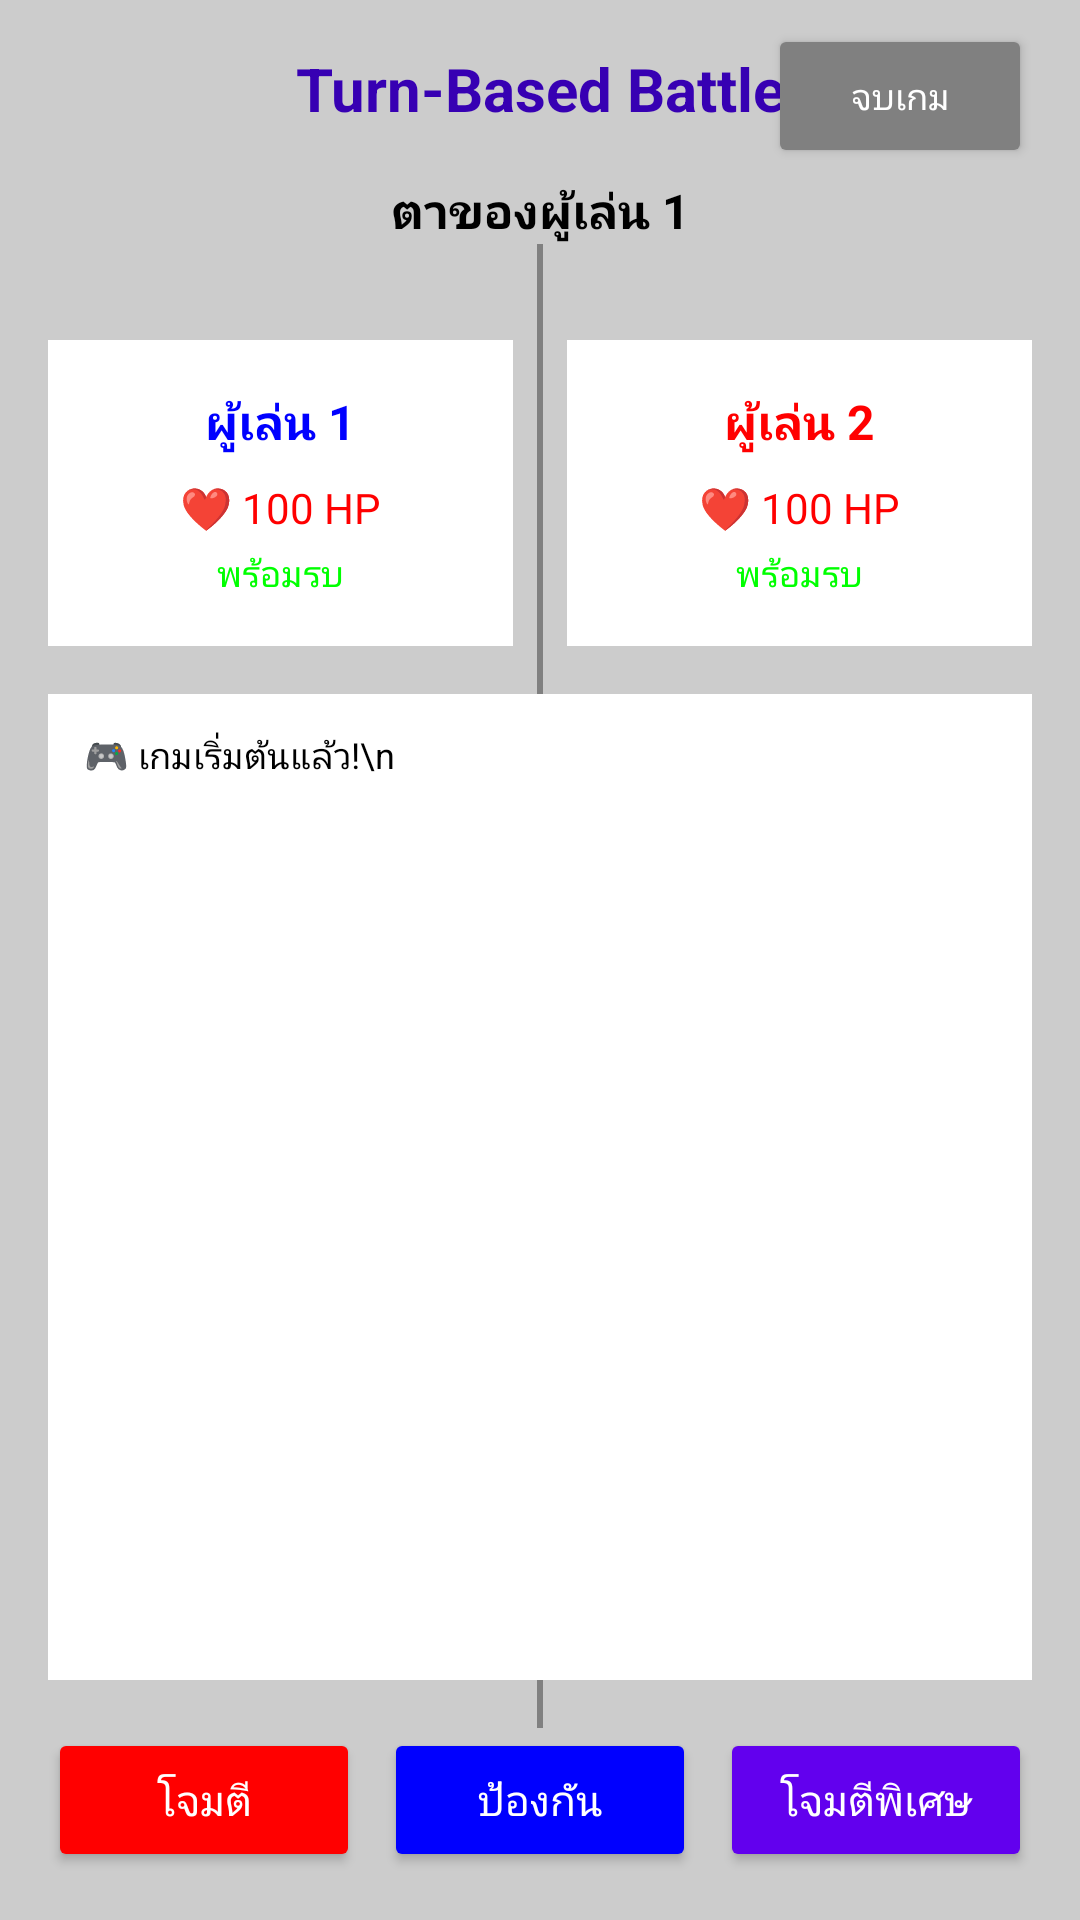

The Android layout XML behind this screen, and the referenced resources:
<!-- AndroidManifest.xml: application theme Theme.BlockchainTurnBasedGame -->
<!-- res/layout/activity_game.xml -->
<?xml version="1.0" encoding="utf-8"?>
<androidx.constraintlayout.widget.ConstraintLayout xmlns:android="http://schemas.android.com/apk/res/android"
    xmlns:app="http://schemas.android.com/apk/res-auto"
    xmlns:tools="http://schemas.android.com/tools"
    android:layout_width="match_parent"
    android:layout_height="match_parent"
    android:background="@color/light_gray"
    tools:context=".GameActivity">

    <TextView
        android:id="@+id/tvGameTitle"
        android:layout_width="wrap_content"
        android:layout_height="wrap_content"
        android:layout_marginTop="16dp"
        android:text="Turn-Based Battle"
        android:textColor="@color/purple_700"
        android:textSize="20sp"
        android:textStyle="bold"
        app:layout_constraintEnd_toEndOf="parent"
        app:layout_constraintStart_toStartOf="parent"
        app:layout_constraintTop_toTopOf="parent" />

    <TextView
        android:id="@+id/tvCurrentTurn"
        android:layout_width="wrap_content"
        android:layout_height="wrap_content"
        android:layout_marginTop="16dp"
        android:text="ตาของผู้เล่น 1"
        android:textColor="@color/black"
        android:textSize="16sp"
        android:textStyle="bold"
        app:layout_constraintEnd_toEndOf="parent"
        app:layout_constraintStart_toStartOf="parent"
        app:layout_constraintTop_toBottomOf="@+id/tvGameTitle" />

    
    <LinearLayout
        android:id="@+id/player1Layout"
        android:layout_width="0dp"
        android:layout_height="wrap_content"
        android:layout_marginStart="16dp"
        android:layout_marginTop="32dp"
        android:layout_marginEnd="8dp"
        android:background="@color/white"
        android:orientation="vertical"
        android:padding="16dp"
        app:layout_constraintEnd_toStartOf="@+id/centerDivider"
        app:layout_constraintStart_toStartOf="parent"
        app:layout_constraintTop_toBottomOf="@+id/tvCurrentTurn">

        <TextView
            android:layout_width="match_parent"
            android:layout_height="wrap_content"
            android:gravity="center"
            android:text="ผู้เล่น 1"
            android:textColor="@color/blue"
            android:textSize="16sp"
            android:textStyle="bold" />

        <TextView
            android:id="@+id/tvPlayer1Health"
            android:layout_width="match_parent"
            android:layout_height="wrap_content"
            android:layout_marginTop="8dp"
            android:gravity="center"
            android:text="❤️ 100 HP"
            android:textColor="@color/red"
            android:textSize="14sp" />

        <TextView
            android:id="@+id/tvPlayer1Status"
            android:layout_width="match_parent"
            android:layout_height="wrap_content"
            android:layout_marginTop="4dp"
            android:gravity="center"
            android:text="พร้อมรบ"
            android:textColor="@color/green"
            android:textSize="12sp" />

    </LinearLayout>

    
    <View
        android:id="@+id/centerDivider"
        android:layout_width="2dp"
        android:layout_height="0dp"
        android:background="@color/gray"
        app:layout_constraintBottom_toTopOf="@+id/actionButtonsLayout"
        app:layout_constraintEnd_toEndOf="parent"
        app:layout_constraintStart_toStartOf="parent"
        app:layout_constraintTop_toBottomOf="@+id/tvCurrentTurn" />

    
    <LinearLayout
        android:id="@+id/player2Layout"
        android:layout_width="0dp"
        android:layout_height="wrap_content"
        android:layout_marginStart="8dp"
        android:layout_marginTop="32dp"
        android:layout_marginEnd="16dp"
        android:background="@color/white"
        android:orientation="vertical"
        android:padding="16dp"
        app:layout_constraintEnd_toEndOf="parent"
        app:layout_constraintStart_toEndOf="@+id/centerDivider"
        app:layout_constraintTop_toBottomOf="@+id/tvCurrentTurn">

        <TextView
            android:layout_width="match_parent"
            android:layout_height="wrap_content"
            android:gravity="center"
            android:text="ผู้เล่น 2"
            android:textColor="@color/red"
            android:textSize="16sp"
            android:textStyle="bold" />

        <TextView
            android:id="@+id/tvPlayer2Health"
            android:layout_width="match_parent"
            android:layout_height="wrap_content"
            android:layout_marginTop="8dp"
            android:gravity="center"
            android:text="❤️ 100 HP"
            android:textColor="@color/red"
            android:textSize="14sp" />

        <TextView
            android:id="@+id/tvPlayer2Status"
            android:layout_width="match_parent"
            android:layout_height="wrap_content"
            android:layout_marginTop="4dp"
            android:gravity="center"
            android:text="พร้อมรบ"
            android:textColor="@color/green"
            android:textSize="12sp" />

    </LinearLayout>

    
    <ScrollView
        android:id="@+id/battleLogScroll"
        android:layout_width="0dp"
        android:layout_height="0dp"
        android:layout_marginStart="16dp"
        android:layout_marginTop="16dp"
        android:layout_marginEnd="16dp"
        android:layout_marginBottom="16dp"
        android:background="@color/white"
        android:padding="12dp"
        app:layout_constraintBottom_toTopOf="@+id/actionButtonsLayout"
        app:layout_constraintEnd_toEndOf="parent"
        app:layout_constraintStart_toStartOf="parent"
        app:layout_constraintTop_toBottomOf="@+id/player1Layout">

        <TextView
            android:id="@+id/tvBattleLog"
            android:layout_width="match_parent"
            android:layout_height="wrap_content"
            android:text="🎮 เกมเริ่มต้นแล้ว!\n"
            android:textColor="@color/black"
            android:textSize="12sp" />

    </ScrollView>

    
    <LinearLayout
        android:id="@+id/actionButtonsLayout"
        android:layout_width="0dp"
        android:layout_height="wrap_content"
        android:layout_marginStart="16dp"
        android:layout_marginEnd="16dp"
        android:layout_marginBottom="16dp"
        android:orientation="horizontal"
        app:layout_constraintBottom_toBottomOf="parent"
        app:layout_constraintEnd_toEndOf="parent"
        app:layout_constraintStart_toStartOf="parent">

        <Button
            android:id="@+id/btnAttack"
            android:layout_width="0dp"
            android:layout_height="wrap_content"
            android:layout_marginEnd="4dp"
            android:layout_weight="1"
            android:backgroundTint="@color/red"
            android:text="@string/attack"
            android:textColor="@color/white"
            android:textSize="14sp" />

        <Button
            android:id="@+id/btnDefend"
            android:layout_width="0dp"
            android:layout_height="wrap_content"
            android:layout_marginStart="4dp"
            android:layout_marginEnd="4dp"
            android:layout_weight="1"
            android:backgroundTint="@color/blue"
            android:text="@string/defend"
            android:textColor="@color/white"
            android:textSize="14sp" />

        <Button
            android:id="@+id/btnSpecialAttack"
            android:layout_width="0dp"
            android:layout_height="wrap_content"
            android:layout_marginStart="4dp"
            android:layout_weight="1"
            android:backgroundTint="@color/purple_500"
            android:text="@string/special_attack"
            android:textColor="@color/white"
            android:textSize="14sp" />

    </LinearLayout>

    <Button
        android:id="@+id/btnEndGame"
        android:layout_width="wrap_content"
        android:layout_height="wrap_content"
        android:layout_marginTop="8dp"
        android:layout_marginEnd="16dp"
        android:backgroundTint="@color/gray"
        android:text="จบเกม"
        android:textColor="@color/white"
        android:textSize="12sp"
        app:layout_constraintEnd_toEndOf="parent"
        app:layout_constraintTop_toTopOf="parent" />

</androidx.constraintlayout.widget.ConstraintLayout>
<!-- resources referenced by this layout -->
<resources>
  <color name="black">#FF000000</color>
  <color name="blue">#FF0000FF</color>
  <color name="gray">#FF808080</color>
  <color name="green">#FF00FF00</color>
  <color name="light_gray">#FFCCCCCC</color>
  <color name="purple_500">#FF6200EE</color>
  <color name="purple_700">#FF3700B3</color>
  <color name="red">#FFFF0000</color>
  <color name="white">#FFFFFFFF</color>
  <string name="attack">โจมตี</string>
  <string name="defend">ป้องกัน</string>
  <string name="special_attack">โจมตีพิเศษ</string>
  <style name="Theme.BlockchainTurnBasedGame" parent="Theme.Material3.DayNight">
          
          <item name="colorPrimary">@color/purple_500</item>
          <item name="colorPrimaryVariant">@color/purple_700</item>
          <item name="colorOnPrimary">@color/white</item>
          
          <item name="colorSecondary">@color/teal_200</item>
          <item name="colorSecondaryVariant">@color/teal_700</item>
          <item name="colorOnSecondary">@color/black</item>
          
          <item name="android:statusBarColor">?attr/colorPrimaryVariant</item>
          
      </style>
  <color name="teal_200">#FF03DAC5</color>
  <color name="teal_700">#FF018786</color>
</resources>
